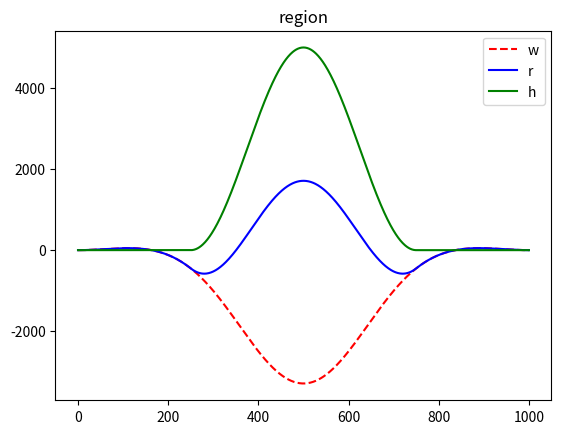

Python code for this plot:
from math import cos as cos
from math import pi as pi
from matplotlib import pyplot as plt
import numpy as npy

#regional isostazy model
l = 1e6
hm = 5e3
roc = 26e2
rom = 32e2
g = 9.81
lmb = l / 2
d = 1e24

n = 1001
dx = l / (n - 1)

x = [i for i in range(int(-l / 2), int(l / 2) + 1, int(dx))]

h = [hm * (1 + cos(2 * pi * x[i] / lmb)) / 2 if x[i] >= -lmb / 2 and x[i] <= lmb / 2 else 0 for i in range(n)]

pc = roc * g * (dx ** 4) / d
pm = rom * g * (dx ** 4) / d

a = npy.matrix(npy.empty(shape=(n,n)))
b = npy.array(npy.empty(n))

a[0,0] = 1
a[1,1] = 1
a[n - 2,n - 2] = 1
a[n - 1,n - 1] = 1
b[0] = 0
b[1] = 0
b[n - 2] = 0
b[n - 1] = 0

for i in range(2,n - 2):
    a[i,i] = 6 + pm
    a[i,i + 1] = -4
    a[i,i - 1] = -4
    a[i,i + 2] = 1
    a[i,i - 2] = 1
    b[i] = pc * h[i]

w = npy.linalg.solve(a,b)

r = [h[i] - w[i] for i in range(n)]

plt.title("region")
plt.plot(range(n), [-i for i in w], 'r--', label="w")
plt.plot(range(n), r, 'b', label="r")
plt.plot(range(n), h, 'g', label="h")
plt.legend()
plt.show()
